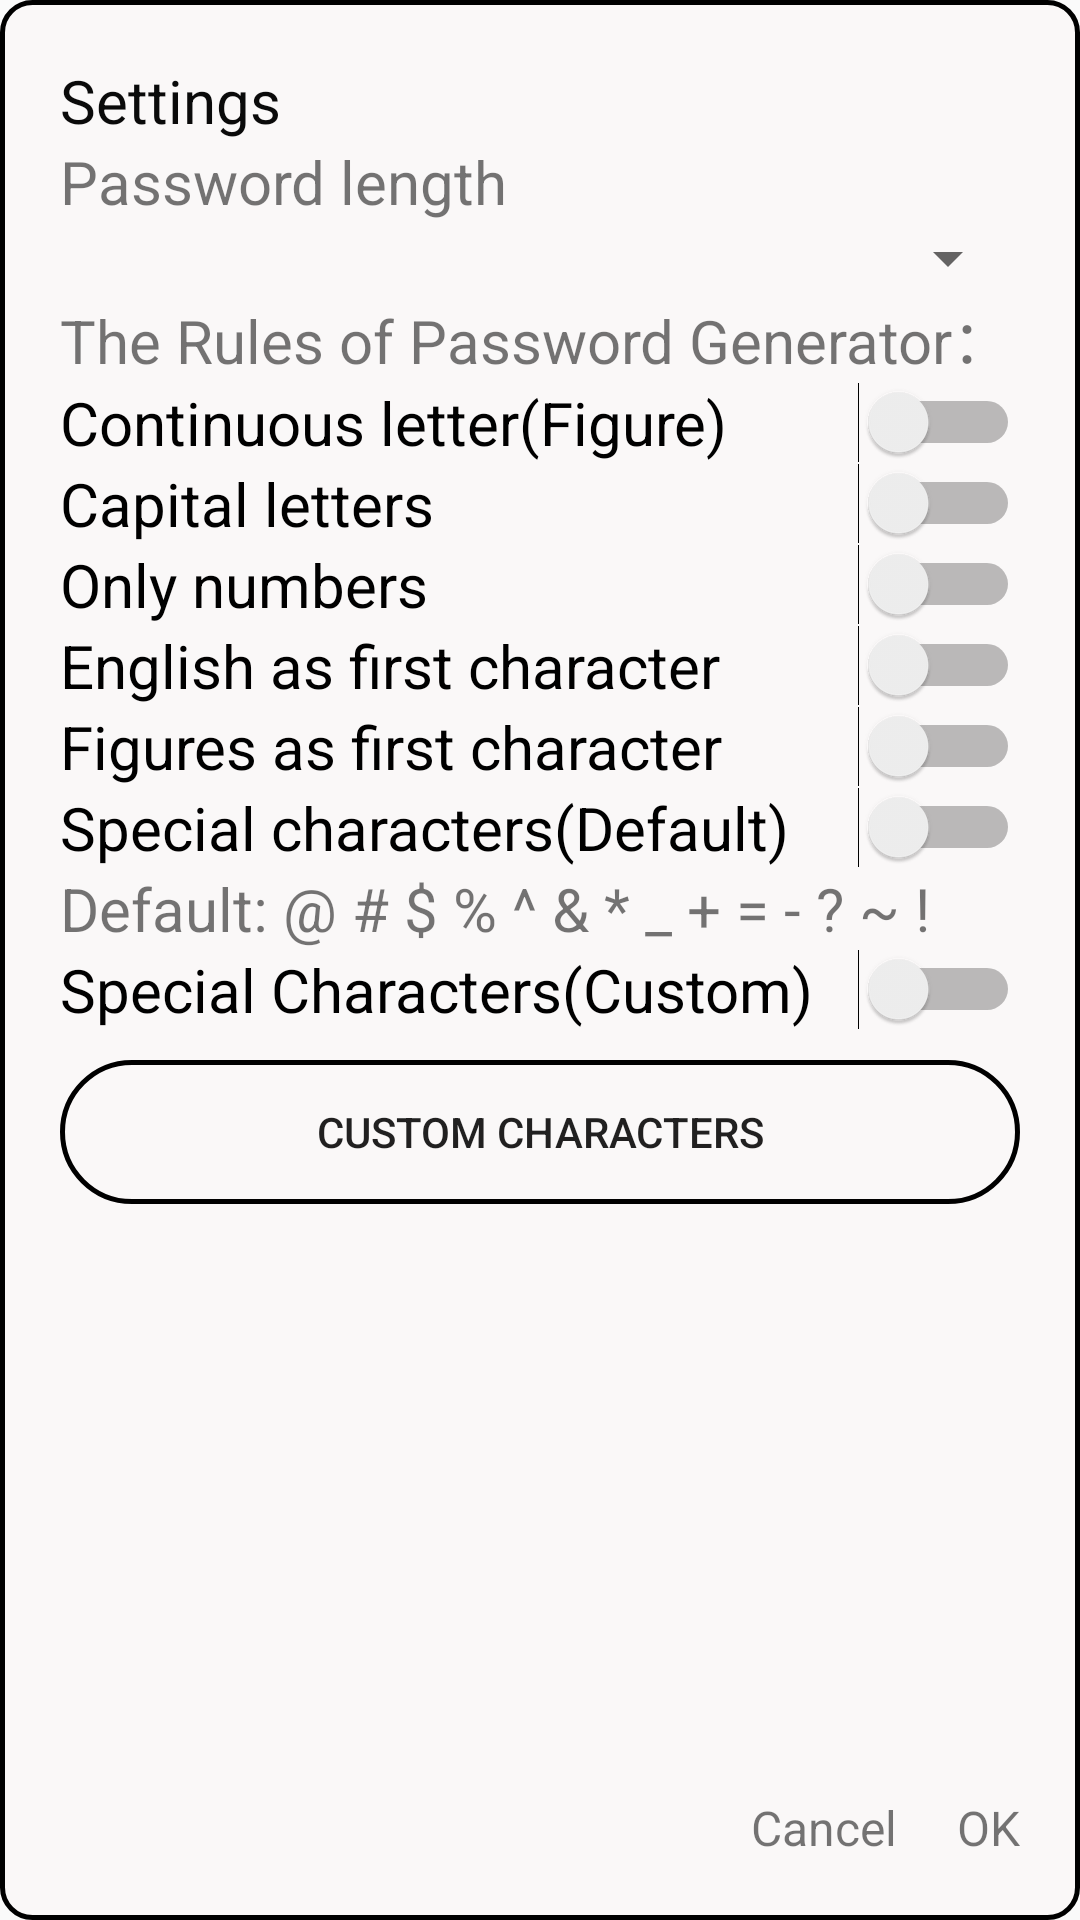

Layout XML and referenced resources for this Android screen:
<!-- AndroidManifest.xml: application theme AppTheme.NoActionBar -->
<!-- res/layout/float_pswset.xml -->
<?xml version="1.0" encoding="utf-8"?>
<RelativeLayout xmlns:android="http://schemas.android.com/apk/res/android"
    android:layout_width="match_parent"
    android:layout_height="match_parent"
    android:background="@drawable/background_set"
    android:orientation="vertical">

    <TextView
        android:id="@+id/textT"
        android:layout_width="match_parent"
        android:layout_height="wrap_content"
        android:layout_marginStart="20dp"
        android:layout_marginTop="20dp"
        android:layout_marginEnd="20dp"
        android:text="@string/normal_login_test_login_3"
        android:textColor="@color/colorPrimaryDark"
        android:textSize="20sp" />

    <ScrollView
        android:layout_width="match_parent"
        android:layout_height="match_parent"
        android:layout_above="@id/LayoutB"
        android:layout_below="@id/textT"
        android:paddingStart="20dp"
        android:paddingEnd="20dp">

        <LinearLayout
            android:layout_width="match_parent"
            android:layout_height="wrap_content"
            android:orientation="vertical">

            <TextView
                android:id="@+id/textView8"
                android:layout_width="match_parent"
                android:layout_height="wrap_content"
                android:text="@string/normal_login_setting_7"
                android:textSize="20sp" />

            <Spinner
                android:id="@+id/spinner"
                android:layout_width="match_parent"
                android:layout_height="wrap_content" />

            <TextView
                android:id="@+id/textView9"
                android:layout_width="match_parent"
                android:layout_height="wrap_content"
                android:text="@string/normal_login_setting_1"
                android:textSize="20sp" />

            <Switch
                android:id="@+id/switchCon"
                android:layout_width="match_parent"
                android:layout_height="wrap_content"
                android:text="@string/normal_login_setting_4"
                android:textSize="20sp" />

            <Switch
                android:id="@+id/switchCapital"
                android:layout_width="match_parent"
                android:layout_height="wrap_content"
                android:text="@string/normal_login_setting_5"
                android:textSize="20sp" />

            <Switch
                android:id="@+id/switchNum"
                android:layout_width="match_parent"
                android:layout_height="wrap_content"
                android:text="@string/numbersOnly"
                android:textSize="20sp" />

            <Switch
                android:id="@+id/switchFen"
                android:layout_width="match_parent"
                android:layout_height="wrap_content"
                android:text="@string/normal_login_setting_8"
                android:textSize="20sp" />

            <Switch
                android:id="@+id/switchFnum"
                android:layout_width="match_parent"
                android:layout_height="wrap_content"
                android:text="@string/normal_login_setting_9"
                android:textSize="20sp" />

            <Switch
                android:id="@+id/switchSpp"
                android:layout_width="match_parent"
                android:layout_height="wrap_content"
                android:text="@string/normal_login_setting_2"
                android:textSize="20sp" />

            <TextView
                android:id="@+id/textView10"
                android:layout_width="match_parent"
                android:layout_height="wrap_content"
                android:text="@string/normal_login_setting_3"
                android:textSize="20sp" />

            <Switch
                android:id="@+id/switchSpc"
                android:layout_width="match_parent"
                android:layout_height="wrap_content"
                android:text="@string/normal_login_setting_10"
                android:textSize="20sp" />

            <Button
                android:id="@+id/SpButton"
                android:layout_width="match_parent"
                android:layout_height="wrap_content"
                android:layout_gravity="center_horizontal"
                android:layout_marginTop="10dp"
                android:background="@drawable/buttonstyle_set"
                android:text="@string/normal_login_setting_11" />

        </LinearLayout>
    </ScrollView>

    <LinearLayout
        android:id="@+id/LayoutB"
        android:layout_width="match_parent"
        android:layout_height="wrap_content"
        android:layout_alignParentBottom="true"
        android:layout_marginStart="20dp"
        android:layout_marginTop="10dp"
        android:layout_marginEnd="20dp"
        android:layout_marginBottom="20dp"
        android:gravity="end"
        android:orientation="horizontal">

        <TextView
            android:id="@+id/Close"
            android:layout_width="wrap_content"
            android:layout_height="wrap_content"
            android:layout_marginEnd="20dp"
            android:text="@string/cancel"
            android:textSize="16sp" />

        <TextView
            android:id="@+id/Next"
            android:layout_width="wrap_content"
            android:layout_height="wrap_content"
            android:text="@string/confirm"
            android:textSize="16sp" />
    </LinearLayout>
</RelativeLayout>
<!-- resources referenced by this layout -->
<resources>
  <color name="colorPrimaryDark">#0A0A0A</color>
  <!-- drawable background_set (drawable) -->
  <?xml version="1.0" encoding="utf-8"?>
  <layer-list xmlns:android="http://schemas.android.com/apk/res/android">
      <item>
          <shape>
              <solid android:color="#FAF8F8" />
              <corners android:radius="10dip" />
              <stroke android:width="5px" android:color="#000000" />
          </shape>
      </item>
  </layer-list>
  <!-- drawable buttonstyle_set (drawable) -->
  <?xml version="1.0" encoding="utf-8"?>
  <layer-list xmlns:android="http://schemas.android.com/apk/res/android">
      <item>
          <shape>
              <corners android:radius="30dip" />
              <stroke android:width="5px" android:color="#000000" />
          </shape>
      </item>
  </layer-list>
  <string name="cancel">Cancel</string>
  <string name="confirm">OK</string>
  <string name="normal_login_setting_1">The Rules of Password Generator：</string>
  <string name="normal_login_setting_10">Special Characters(Custom)</string>
  <string name="normal_login_setting_11">Custom Characters</string>
  <string name="normal_login_setting_2">Special characters(Default)</string>
  <string name="normal_login_setting_3"> Default: @ # $ % ^ &amp; * _ + = - ? ~ ! </string>
  <string name="normal_login_setting_4">Continuous letter(Figure)</string>
  <string name="normal_login_setting_5">Capital letters</string>
  <string name="normal_login_setting_7">Password length </string>
  <string name="normal_login_setting_8">English as first character</string>
  <string name="normal_login_setting_9"> Figures as first character </string>
  <string name="normal_login_test_login_3">Settings</string>
  <string name="numbersOnly">Only numbers</string>
  <style name="AppTheme.NoActionBar" parent="AppTheme">
          <item name="windowActionBar">false</item>
          <item name="windowNoTitle">true</item>
          <item name="android:windowFullscreen">true</item>
      </style>
  <style name="AppTheme" parent="Theme.AppCompat.Light.DarkActionBar">
          
          <item name="colorPrimary">@color/colorPrimaryDark</item>
          <item name="colorPrimaryDark">@color/colorPrimaryDark</item>
          <item name="colorAccent">@color/colorAccent</item>
          <item name="android:background">@color/colorBackGround</item>
      </style>
  <color name="colorAccent">#B0AFCF</color>
  <color name="colorBackGround" />
</resources>
